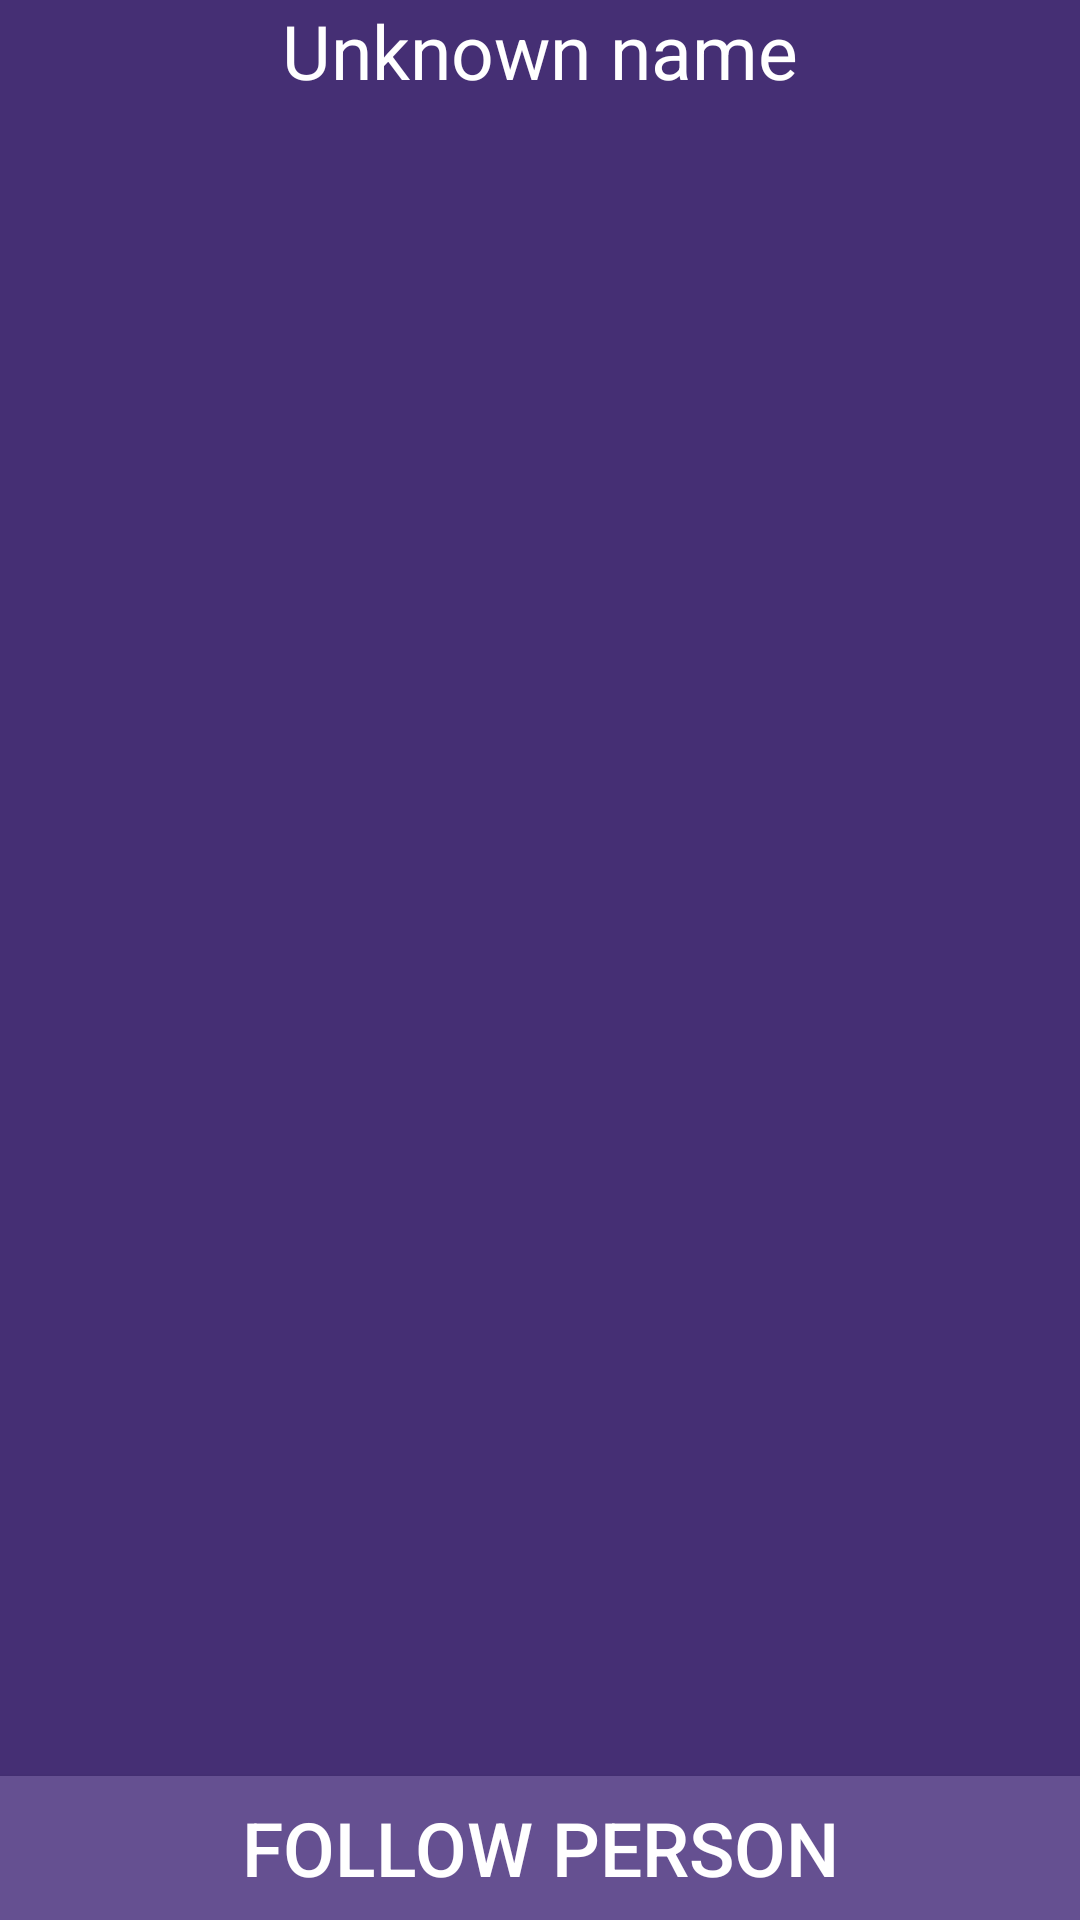

Here is an Android app screen rendered from its layout file. Give the layout XML and the strings, colors and styles it references.
<!-- AndroidManifest.xml: application theme AppTheme -->
<!-- res/layout/activity_person_profile.xml -->
<RelativeLayout xmlns:android="http://schemas.android.com/apk/res/android"
    xmlns:tools="http://schemas.android.com/tools" android:layout_width="match_parent"
    android:layout_height="match_parent" android:paddingLeft="@dimen/activity_horizontal_margin"
    android:paddingRight="@dimen/activity_horizontal_margin"
    android:paddingTop="@dimen/activity_vertical_margin"
    android:paddingBottom="@dimen/activity_vertical_margin"
    tools:context="com.me.socialize.socializeme.PersonProfileActivity"
    android:background="#452F74">

    <TextView
        android:layout_width="wrap_content"
        android:layout_height="wrap_content"
        android:textAppearance="?android:attr/textAppearanceLarge"
        android:id="@+id/textViewPersonName"
        android:layout_alignParentTop="true"
        android:layout_alignParentLeft="true"
        android:layout_alignParentStart="true"
        android:layout_alignParentRight="true"
        android:layout_alignParentEnd="true"
        android:textColor="#FFFFFF"
        android:text="Unknown name"
        android:textSize="25dp"
        android:layout_alignParentBottom="false"
        android:gravity="center_horizontal" />

    <Button
        android:layout_width="wrap_content"
        android:layout_height="wrap_content"
        android:text="Follow person"
        android:id="@+id/buttonFollow"
        android:layout_alignParentBottom="true"
        android:layout_alignParentLeft="true"
        android:layout_alignParentStart="true"
        android:layout_alignRight="@+id/textViewPersonName"
        android:layout_alignEnd="@+id/textViewPersonName"
        android:textColor="#FFFFFF"
        android:background="#655091"
        android:textSize="25dp" />

    <ScrollView
        android:layout_width="wrap_content"
        android:layout_height="wrap_content"
        android:id="@+id/scrollViewContent"
        android:layout_below="@+id/textViewPersonName"
        android:layout_alignParentLeft="true"
        android:layout_alignParentStart="true"
        android:layout_above="@+id/buttonFollow"
        android:layout_alignRight="@+id/buttonFollow"
        android:layout_alignEnd="@+id/buttonFollow" >

        <RelativeLayout
            android:layout_width="match_parent"
            android:layout_height="match_parent"
            android:id="@+id/RelativeLayoutContent"></RelativeLayout>
    </ScrollView>
</RelativeLayout>
<!-- resources referenced by this layout -->
<resources>
  <style name="AppTheme" parent="Theme.AppCompat.Light.DarkActionBar">
          
      </style>
</resources>
